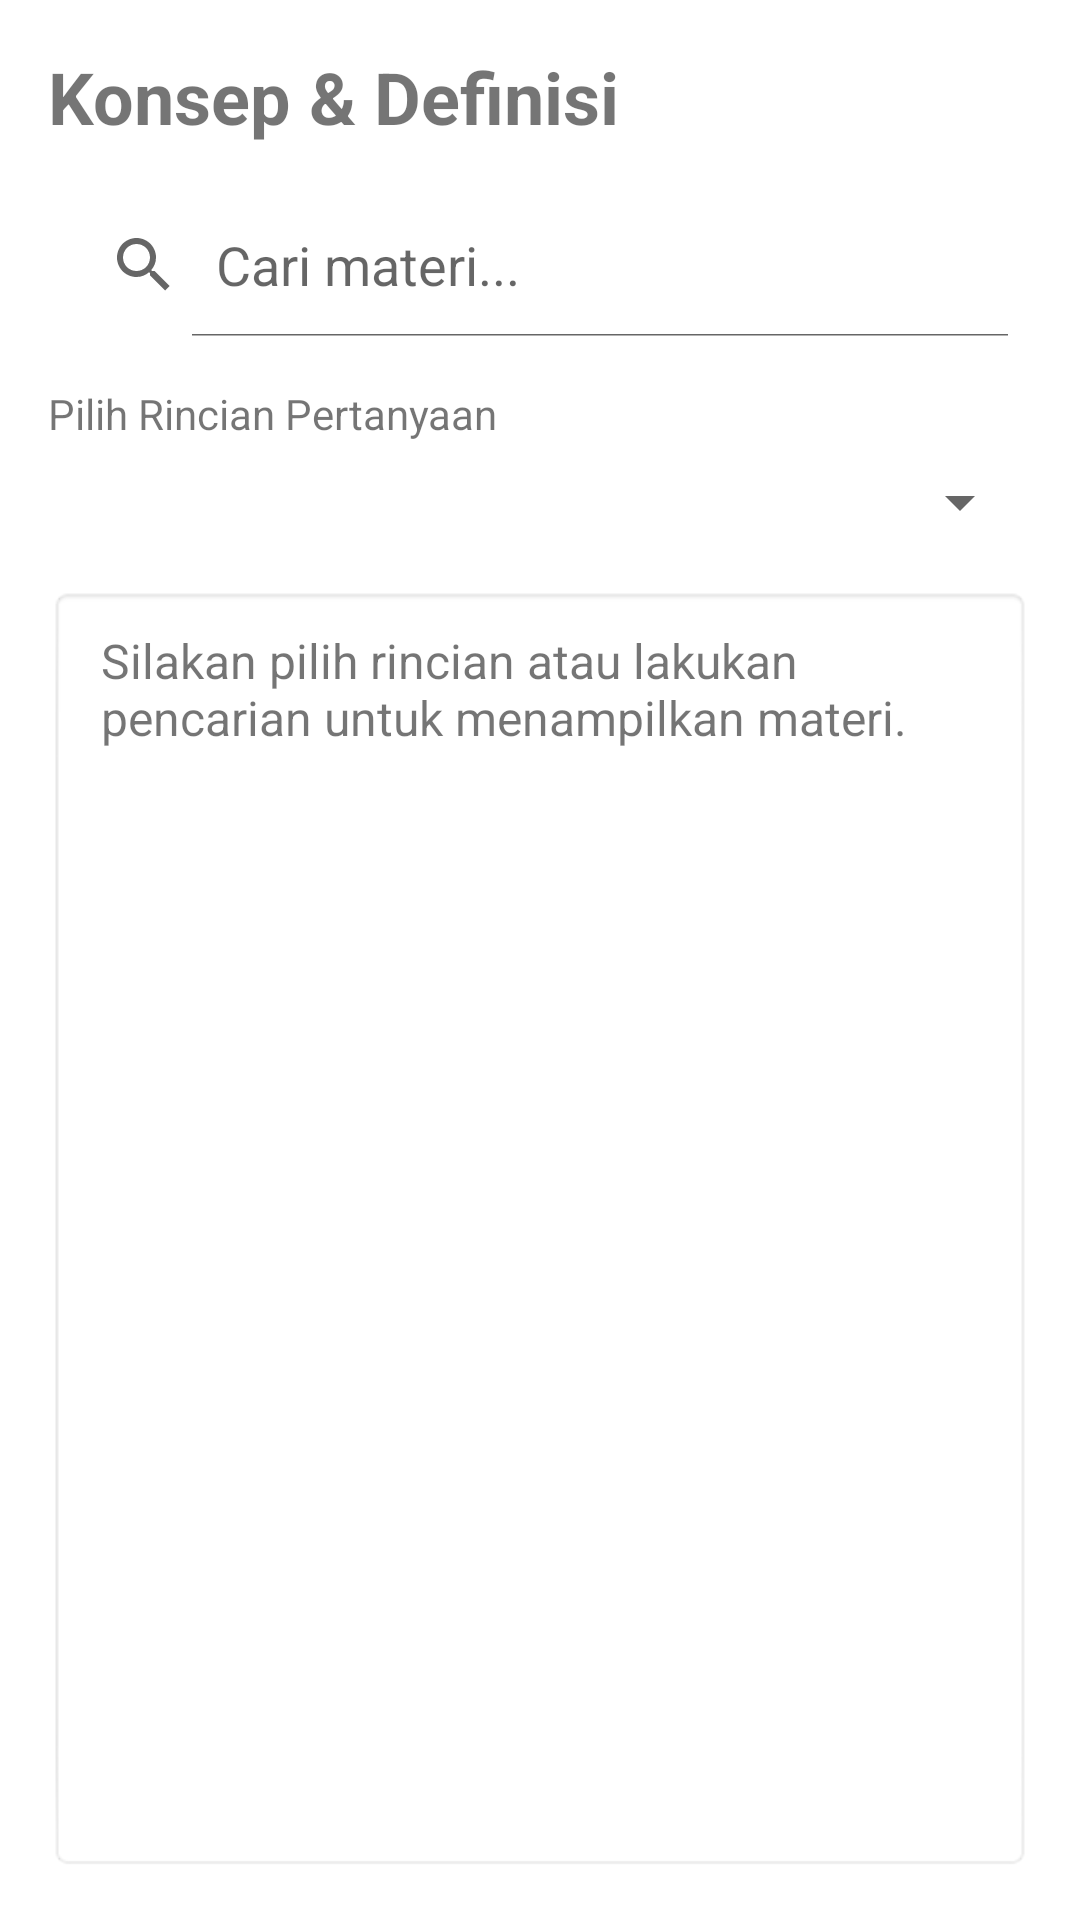

The Android layout XML behind this screen, and the referenced resources:
<!-- AndroidManifest.xml: application theme Theme.MANATApp -->
<!-- res/layout/fragment_konsep.xml -->
<?xml version="1.0" encoding="utf-8"?>
<LinearLayout xmlns:android="http://schemas.android.com/apk/res/android"
    android:layout_width="match_parent"
    android:layout_height="match_parent"
    android:orientation="vertical"
    android:padding="16dp">

    <TextView
        android:layout_width="wrap_content"
        android:layout_height="wrap_content"
        android:text="Konsep &amp; Definisi"
        android:textSize="24sp"
        android:textStyle="bold" />

    <SearchView
        android:id="@+id/search_view"
        android:layout_width="match_parent"
        android:layout_height="wrap_content"
        android:queryHint="Cari materi..."
        android:iconifiedByDefault="false"
        android:layout_marginTop="16dp"/>

    <TextView
        android:layout_width="wrap_content"
        android:layout_height="wrap_content"
        android:text="Pilih Rincian Pertanyaan"
        android:layout_marginTop="16dp"/>

    <Spinner
        android:id="@+id/spinner_rincian"
        android:layout_width="match_parent"
        android:layout_height="wrap_content"
        android:layout_marginTop="8dp"/>

    <ScrollView
        android:layout_width="match_parent"
        android:layout_height="0dp"
        android:layout_weight="1"
        android:layout_marginTop="16dp"
        android:background="@android:drawable/editbox_background_normal">

        <TextView
            android:id="@+id/tv_materi_content"
            android:layout_width="match_parent"
            android:layout_height="wrap_content"
            android:padding="8dp"
            android:text="Silakan pilih rincian atau lakukan pencarian untuk menampilkan materi."
            android:textSize="16sp"/>

    </ScrollView>
</LinearLayout>
<!-- resources referenced by this layout -->
<resources>
  <style name="Theme.MANATApp" parent="Theme.MaterialComponents.DayNight.NoActionBar">
          <item name="colorPrimary">@color/purple_500</item>
          <item name="colorPrimaryVariant">@color/purple_700</item>
          <item name="colorOnPrimary">@color/white</item>
          <item name="colorSecondary">@color/teal_200</item>
          <item name="colorSecondaryVariant">@color/teal_700</item>
          <item name="colorOnSecondary">@color/black</item>
          <item name="android:statusBarColor">?attr/colorPrimaryVariant</item>
          
          
          <item name="colorAccent">@color/teal_200</item>
      </style>
  <color name="purple_500">#FF6200EE</color>
  <color name="purple_700">#FF3700B3</color>
  <color name="white">#FFFFFFFF</color>
  <color name="teal_200">#FF03DAC5</color>
  <color name="teal_700">#FF018786</color>
  <color name="black">#FF000000</color>
</resources>
